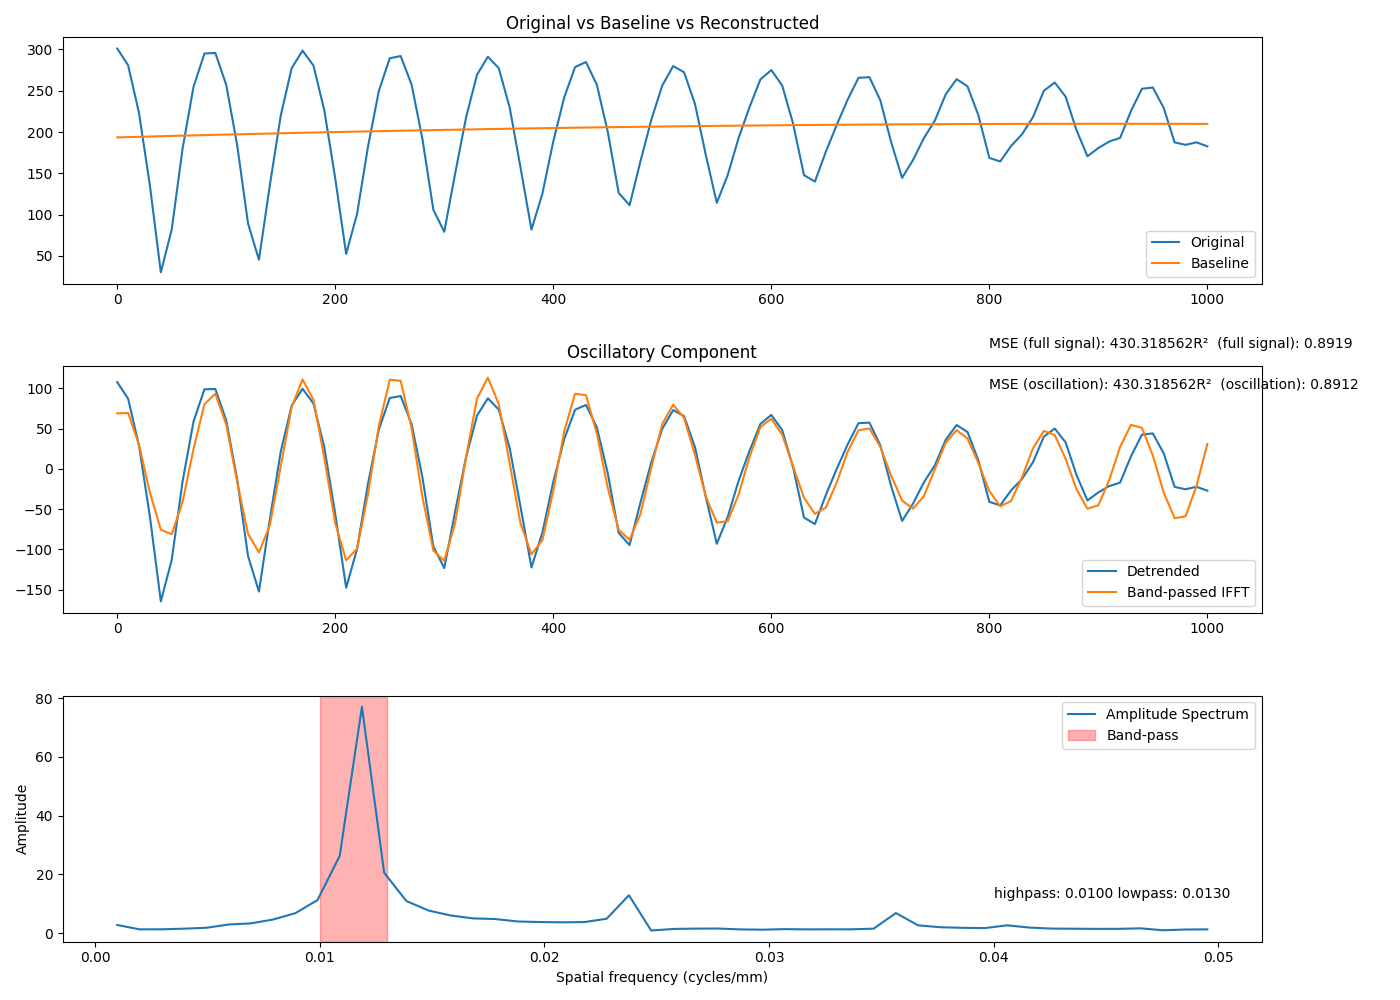

Values plotted in this chart, from the file beside it:
distance, integrated_intensity_Pa_mm
0.0, 301
10.0, 280.8
20.0, 222.8
30.0, 135
40.0, 30.22
50.0, 82.14
60.0, 180.3
70.0, 254.7
80.0, 294.9
90.0, 295.7
100.0, 257
110.0, 184.5
120.0, 89.18
130.0, 45.47
140.0, 135.6
150.0, 219.7
160.0, 277.2
170.0, 298.4
180.0, 280.4
190.0, 226.1
200.0, 143.8
210.0, 52.52
220.0, 100.9
230.0, 181.9
240.0, 249.7
250.0, 289.2
260.0, 291.9
270.0, 257.5
280.0, 191.4
290.0, 105.9
300.0, 79.29
310.0, 149.8
320.0, 217.5
330.0, 269.1
340.0, 291.1
350.0, 277.2
360.0, 229.7
370.0, 156.7
380.0, 81.9
390.0, 125.4
400.0, 188.5
410.0, 241.7
420.0, 278.5
430.0, 284.6
440.0, 257
450.0, 200.2
460.0, 126.3
470.0, 111.5
480.0, 164.6
490.0, 215
500.0, 256.3
510.0, 279.7
520.0, 272.3
530.0, 233.9
540.0, 171.8
550.0, 114.3
560.0, 147.8
570.0, 192.7
580.0, 230
590.0, 263.6
... 41 more rows
